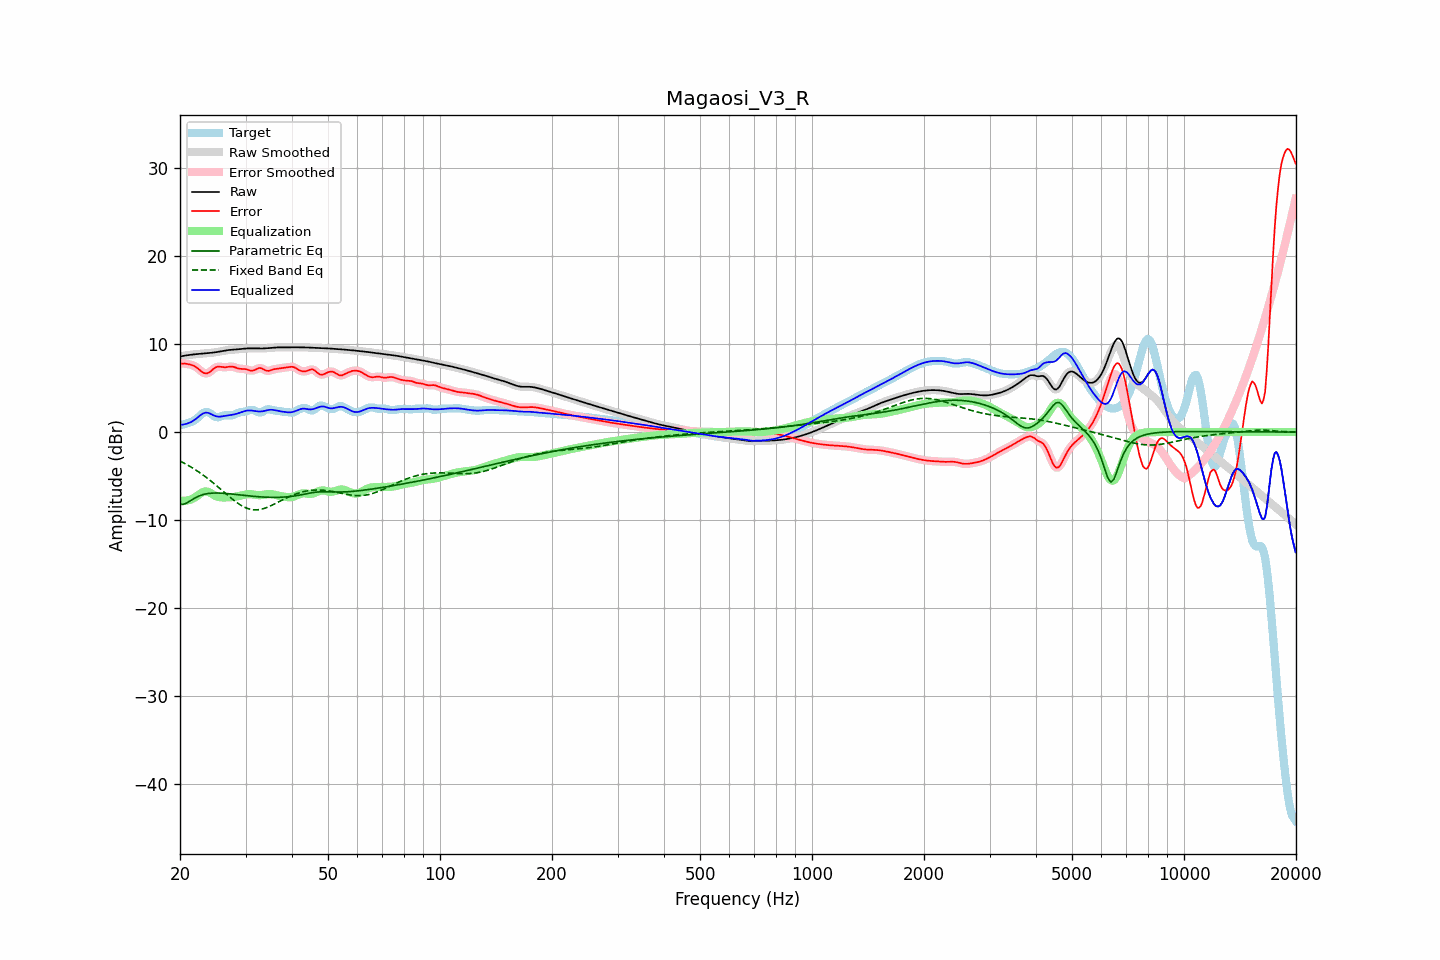

The file beside this chart, header and first rows:
frequency, raw, error, smoothed, error_smoothed, equalization, parametric_eq, fixed_band_eq, equalized_raw, equalized_smoothed, target
20.00, 8.60, 7.78, 8.60, 7.78, -7.76, -8.22, -3.29, 0.83, 0.83, 0.82
20.20, 8.63, 7.79, 8.63, 7.80, -7.79, -8.22, -3.38, 0.84, 0.84, 0.84
20.40, 8.67, 7.80, 8.67, 7.80, -7.80, -8.22, -3.48, 0.86, 0.86, 0.87
20.61, 8.70, 7.80, 8.70, 7.79, -7.80, -8.15, -3.57, 0.90, 0.90, 0.89
20.81, 8.73, 7.77, 8.73, 7.77, -7.79, -8.08, -3.67, 0.94, 0.94, 0.96
21.02, 8.75, 7.73, 8.76, 7.74, -7.75, -7.97, -3.78, 1.00, 1.00, 1.02
21.23, 8.78, 7.69, 8.78, 7.69, -7.71, -7.86, -3.88, 1.07, 1.07, 1.09
21.44, 8.80, 7.65, 8.80, 7.65, -7.65, -7.74, -3.99, 1.16, 1.16, 1.16
21.66, 8.83, 7.59, 8.83, 7.59, -7.57, -7.63, -4.10, 1.26, 1.26, 1.24
21.87, 8.85, 7.51, 8.85, 7.50, -7.46, -7.52, -4.22, 1.38, 1.38, 1.34
22.09, 8.86, 7.40, 8.86, 7.39, -7.35, -7.42, -4.33, 1.52, 1.52, 1.47
22.31, 8.88, 7.26, 8.88, 7.26, -7.21, -7.34, -4.45, 1.67, 1.67, 1.62
22.54, 8.90, 7.11, 8.90, 7.10, -7.08, -7.25, -4.58, 1.82, 1.82, 1.79
22.76, 8.91, 6.95, 8.91, 6.95, -6.95, -7.19, -4.70, 1.96, 1.96, 1.97
22.99, 8.93, 6.80, 8.93, 6.81, -6.85, -7.12, -4.83, 2.08, 2.08, 2.12
23.22, 8.94, 6.71, 8.94, 6.71, -6.78, -7.08, -4.97, 2.17, 2.17, 2.23
23.45, 8.96, 6.67, 8.96, 6.67, -6.75, -7.03, -5.10, 2.21, 2.21, 2.29
23.69, 8.97, 6.69, 8.97, 6.69, -6.77, -7.00, -5.24, 2.21, 2.21, 2.28
23.92, 8.99, 6.77, 8.99, 6.77, -6.83, -6.97, -5.38, 2.16, 2.16, 2.22
24.16, 9.01, 6.90, 9.01, 6.90, -6.93, -6.96, -5.53, 2.08, 2.08, 2.11
24.40, 9.03, 7.05, 9.03, 7.06, -7.04, -6.94, -5.68, 1.99, 1.99, 1.98
24.65, 9.05, 7.22, 9.05, 7.21, -7.15, -6.93, -5.83, 1.90, 1.90, 1.84
24.89, 9.08, 7.34, 9.08, 7.34, -7.25, -6.93, -5.98, 1.82, 1.82, 1.74
25.14, 9.11, 7.41, 9.11, 7.41, -7.33, -6.93, -6.14, 1.78, 1.78, 1.69
25.39, 9.14, 7.45, 9.14, 7.44, -7.39, -6.93, -6.29, 1.75, 1.76, 1.69
25.65, 9.18, 7.43, 9.18, 7.43, -7.42, -6.94, -6.45, 1.76, 1.76, 1.75
25.91, 9.21, 7.40, 9.21, 7.40, -7.43, -6.95, -6.61, 1.78, 1.78, 1.81
26.16, 9.25, 7.37, 9.25, 7.38, -7.43, -6.96, -6.77, 1.81, 1.81, 1.88
26.43, 9.28, 7.37, 9.28, 7.37, -7.43, -6.97, -6.92, 1.85, 1.85, 1.91
26.69, 9.30, 7.39, 9.30, 7.39, -7.43, -6.99, -7.08, 1.88, 1.88, 1.92
26.96, 9.33, 7.42, 9.33, 7.42, -7.42, -7.00, -7.24, 1.90, 1.90, 1.91
27.23, 9.34, 7.45, 9.34, 7.45, -7.41, -7.02, -7.39, 1.93, 1.93, 1.89
27.50, 9.36, 7.46, 9.36, 7.45, -7.40, -7.04, -7.54, 1.95, 1.95, 1.90
27.77, 9.37, 7.43, 9.37, 7.43, -7.38, -7.06, -7.69, 1.99, 1.99, 1.94
28.05, 9.38, 7.38, 9.38, 7.38, -7.36, -7.08, -7.83, 2.02, 2.03, 2.00
28.33, 9.40, 7.31, 9.40, 7.31, -7.33, -7.10, -7.97, 2.07, 2.07, 2.09
28.62, 9.42, 7.25, 9.42, 7.25, -7.29, -7.12, -8.10, 2.13, 2.13, 2.17
28.90, 9.44, 7.21, 9.45, 7.21, -7.25, -7.14, -8.22, 2.19, 2.19, 2.24
29.19, 9.47, 7.19, 9.47, 7.19, -7.21, -7.16, -8.34, 2.25, 2.25, 2.28
29.48, 9.49, 7.19, 9.49, 7.18, -7.17, -7.18, -8.44, 2.32, 2.32, 2.30
29.78, 9.50, 7.17, 9.50, 7.17, -7.13, -7.20, -8.53, 2.37, 2.37, 2.33
30.08, 9.51, 7.15, 9.51, 7.14, -7.09, -7.22, -8.61, 2.42, 2.42, 2.36
30.38, 9.52, 7.10, 9.52, 7.10, -7.07, -7.24, -8.69, 2.45, 2.45, 2.42
30.68, 9.52, 7.04, 9.52, 7.04, -7.06, -7.26, -8.74, 2.46, 2.46, 2.48
30.99, 9.52, 7.00, 9.52, 7.00, -7.06, -7.28, -8.79, 2.46, 2.46, 2.53
31.30, 9.52, 6.99, 9.52, 7.00, -7.08, -7.29, -8.82, 2.44, 2.44, 2.53
31.61, 9.52, 7.03, 9.52, 7.04, -7.11, -7.31, -8.84, 2.42, 2.42, 2.49
31.93, 9.52, 7.11, 9.52, 7.12, -7.14, -7.33, -8.85, 2.38, 2.38, 2.41
32.24, 9.52, 7.21, 9.52, 7.21, -7.16, -7.34, -8.84, 2.36, 2.36, 2.31
32.57, 9.51, 7.28, 9.51, 7.27, -7.17, -7.36, -8.82, 2.34, 2.34, 2.23
32.89, 9.51, 7.29, 9.51, 7.28, -7.17, -7.37, -8.79, 2.34, 2.34, 2.22
33.22, 9.51, 7.23, 9.51, 7.22, -7.16, -7.38, -8.75, 2.36, 2.36, 2.28
33.55, 9.52, 7.14, 9.52, 7.14, -7.13, -7.39, -8.70, 2.39, 2.39, 2.38
33.89, 9.53, 7.03, 9.53, 7.04, -7.10, -7.40, -8.64, 2.43, 2.43, 2.49
34.23, 9.54, 6.98, 9.54, 6.98, -7.07, -7.41, -8.58, 2.47, 2.47, 2.56
34.57, 9.56, 6.96, 9.56, 6.97, -7.04, -7.41, -8.50, 2.51, 2.51, 2.60
34.92, 9.58, 7.00, 9.58, 7.00, -7.04, -7.42, -8.42, 2.54, 2.54, 2.57
35.27, 9.59, 7.06, 9.59, 7.06, -7.05, -7.42, -8.34, 2.54, 2.54, 2.53
35.62, 9.61, 7.12, 9.61, 7.12, -7.09, -7.42, -8.25, 2.52, 2.52, 2.49
35.97, 9.62, 7.17, 9.62, 7.16, -7.13, -7.42, -8.16, 2.49, 2.49, 2.45
... 635 more rows
